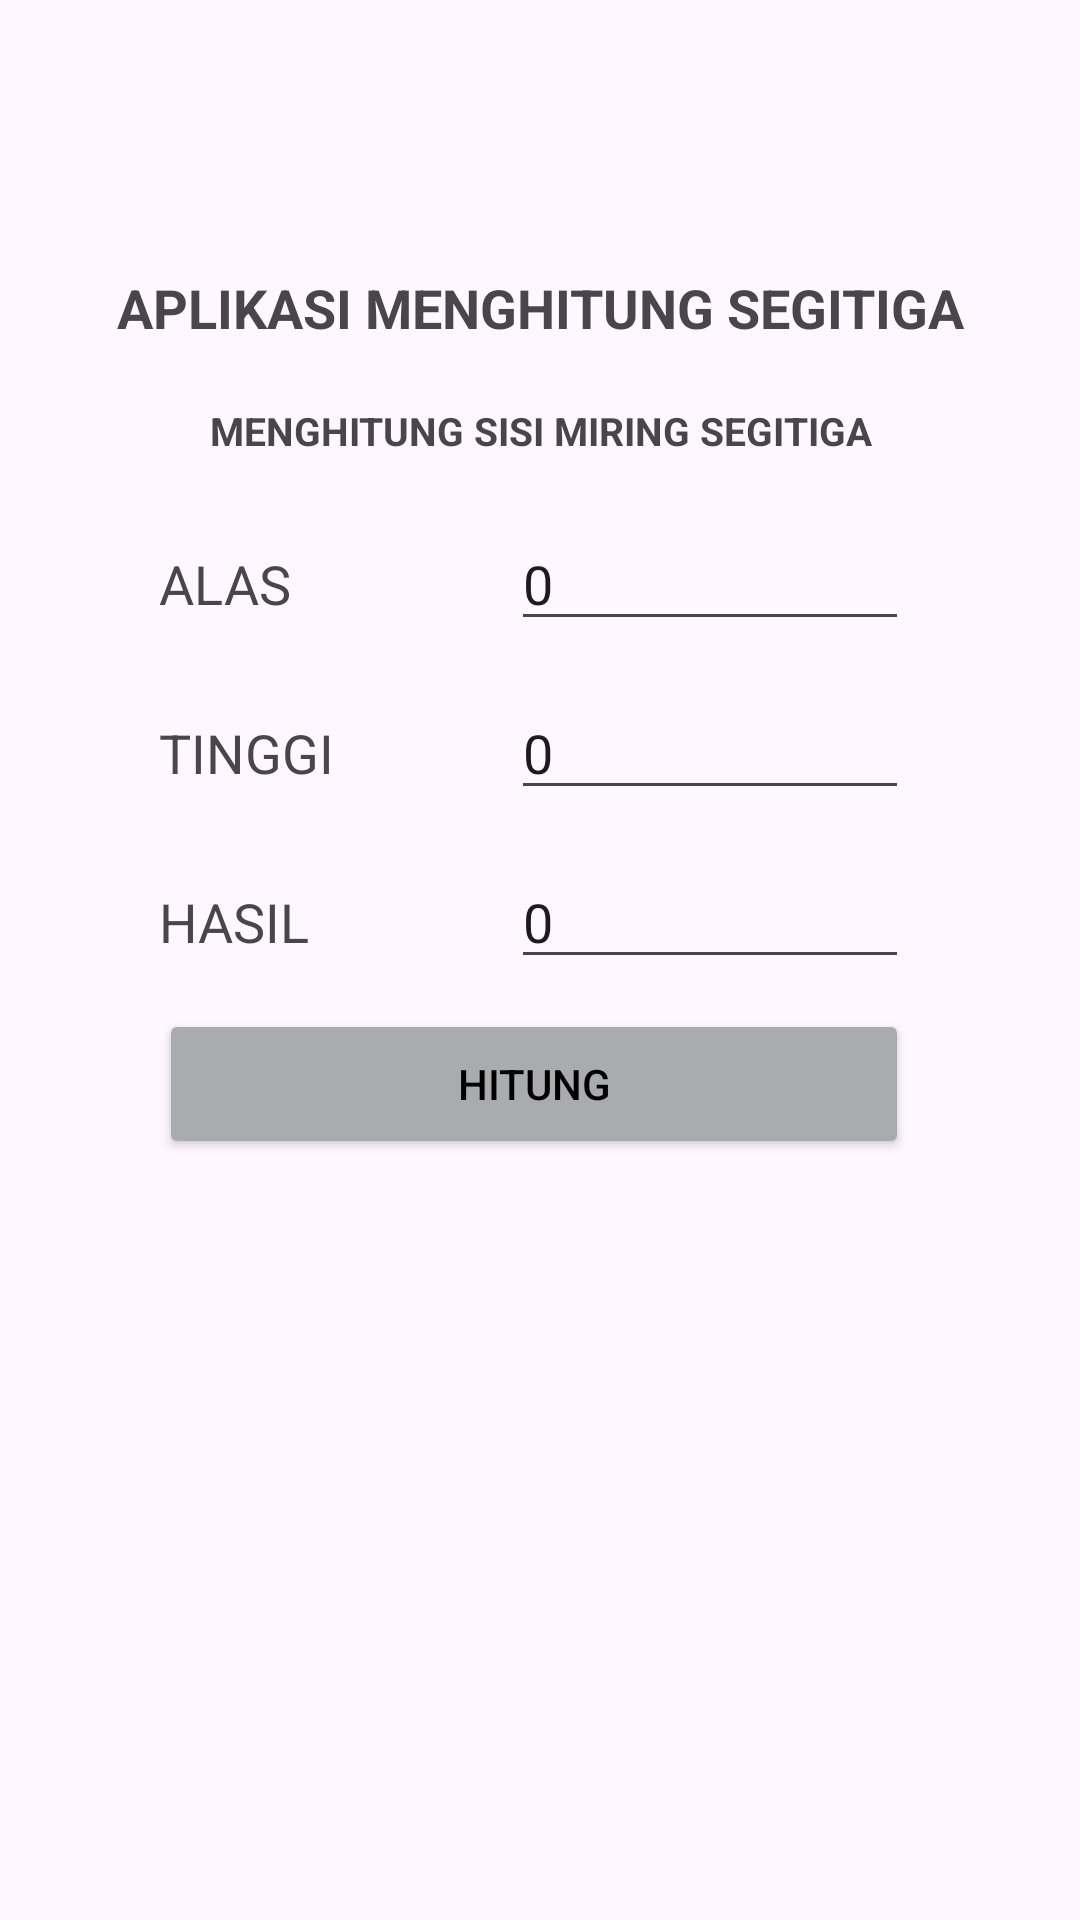

Reconstruct the res/layout file that produces this screen, plus the resources it refers to.
<!-- AndroidManifest.xml: application theme Theme.Tugas_prak_BP3_M2 -->
<!-- res/layout/activity_sisi_miring_segitiga.xml -->
<?xml version="1.0" encoding="utf-8"?>
<androidx.constraintlayout.widget.ConstraintLayout xmlns:android="http://schemas.android.com/apk/res/android"
    xmlns:app="http://schemas.android.com/apk/res-auto"
    xmlns:tools="http://schemas.android.com/tools"
    android:id="@+id/main"
    android:layout_width="match_parent"
    android:layout_height="match_parent"
    tools:context=".sisi_miring_segitiga">

    <LinearLayout
        android:id="@+id/linearLayout"
        android:layout_width="304dp"
        android:layout_height="550dp"
        android:backgroundTint="@color/material_dynamic_neutral70"
        android:orientation="vertical"
        app:layout_constraintBottom_toBottomOf="parent"
        app:layout_constraintEnd_toEndOf="parent"
        app:layout_constraintStart_toStartOf="parent"
        app:layout_constraintTop_toTopOf="parent"
        app:layout_constraintVertical_bias="0.002">

        <TextView
            android:id="@+id/textView1"
            android:layout_width="match_parent"
            android:layout_height="wrap_content"
            android:layout_marginTop="90dp"
            android:text="APLIKASI MENGHITUNG SEGITIGA"
            android:textAlignment="center"
            android:textSize="18dp"
            android:textStyle="bold" />

        <TextView
            android:id="@+id/textView2"
            android:layout_width="match_parent"
            android:layout_height="wrap_content"
            android:layout_marginTop="20dp"
            android:text="MENGHITUNG SISI MIRING SEGITIGA"
            android:textAlignment="center"
            android:textSize="13dp"
            android:textStyle="bold" />

        <LinearLayout
            android:id="@+id/linearLayout1"
            android:layout_width="250dp"
            android:layout_height="wrap_content"
            android:layout_marginStart="25dp"
            android:layout_marginTop="20dp"
            android:orientation="horizontal">

            <TextView
                android:id="@+id/textalas"
                android:layout_width="30dp"
                android:layout_height="30dp"
                android:layout_weight="1"
                android:text="ALAS"
                android:textSize="18sp" />

            <EditText
                android:id="@+id/editTextalas"
                android:layout_width="50dp"
                android:layout_height="wrap_content"
                android:layout_marginStart="5dp"
                android:layout_weight="1"
                android:ems="10"
                android:inputType="number"
                android:text="0" />
        </LinearLayout>

        <LinearLayout
            android:id="@+id/linearLayout2"
            android:layout_width="250dp"
            android:layout_height="wrap_content"
            android:layout_marginStart="25dp"
            android:layout_marginTop="15dp"
            android:orientation="horizontal">

            <TextView
                android:id="@+id/texttinggi"
                android:layout_width="30dp"
                android:layout_height="30dp"
                android:layout_weight="1"
                android:text="TINGGI"
                android:textSize="18sp" />

            <EditText
                android:id="@+id/editTexttinggi"
                android:layout_width="50dp"
                android:layout_height="wrap_content"
                android:layout_marginStart="5dp"
                android:layout_weight="1"
                android:ems="10"
                android:inputType="number"
                android:text="0" />
        </LinearLayout>

        <LinearLayout
            android:id="@+id/linearLayout3"
            android:layout_width="250dp"
            android:layout_height="wrap_content"
            android:layout_marginStart="25dp"
            android:layout_marginTop="15dp"
            android:orientation="horizontal">

            <TextView
                android:id="@+id/texthasil"
                android:layout_width="30dp"
                android:layout_height="30dp"
                android:layout_weight="1"
                android:text="HASIL"
                android:textSize="18sp" />

            <EditText
                android:id="@+id/editTexthasil"
                android:layout_width="50dp"
                android:layout_height="wrap_content"
                android:layout_marginStart="5dp"
                android:layout_weight="1"
                android:ems="10"
                android:inputType="numberDecimal"
                android:text="0" />

        </LinearLayout>

        <LinearLayout
            android:id="@+id/linearLayout4"
            android:layout_width="250dp"
            android:layout_height="wrap_content"
            android:layout_marginStart="25dp"
            android:layout_marginTop="10dp"
            android:orientation="horizontal">

            <Button
                android:id="@+id/buttonchitung"
                android:layout_width="90dp"
                android:layout_height="50dp"
                android:layout_weight="1"
                android:backgroundTint="@color/material_dynamic_neutral70"
                android:text="HITUNG"
                android:textColor="@color/black" />
        </LinearLayout>

    </LinearLayout>

</androidx.constraintlayout.widget.ConstraintLayout>
<!-- resources referenced by this layout -->
<resources>
  <style name="Theme.Tugas_prak_BP3_M2" parent="Base.Theme.Tugas_prak_BP3_M2" />
  <style name="Base.Theme.Tugas_prak_BP3_M2" parent="Theme.Material3.DayNight.NoActionBar">
          
          
      </style>
  <!-- not gathered from this repository: default colours our renderer supplied (Android Studio template values) -->
  <color name="black">#FF000000</color>
</resources>
